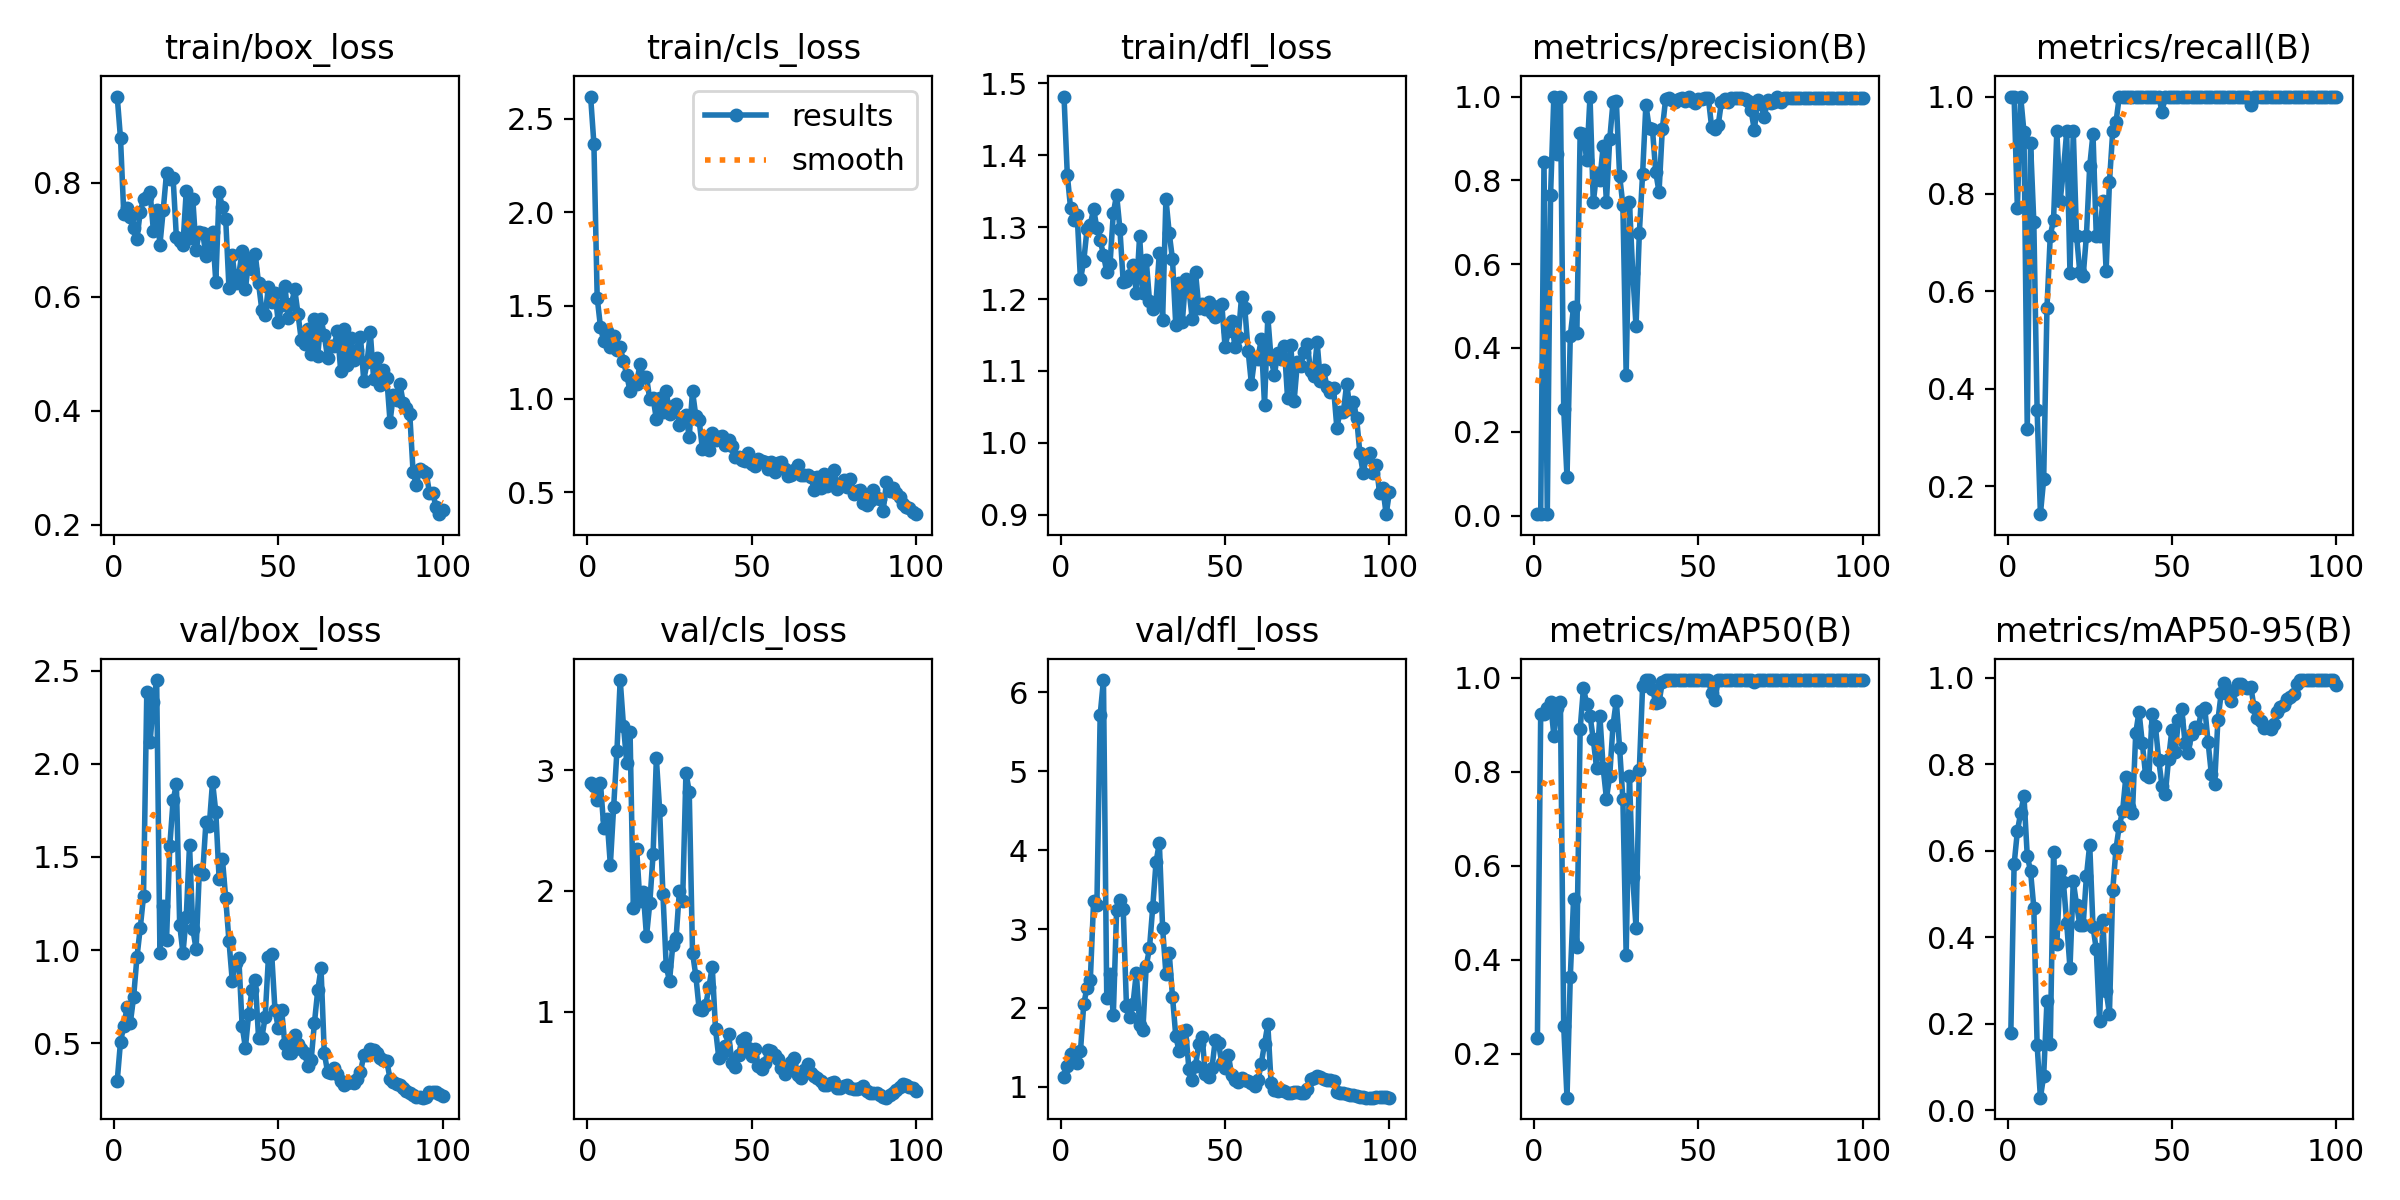

Source data for this figure (header and first rows):
epoch, time, train/box_loss, train/cls_loss, train/dfl_loss, metrics/precision(B), metrics/recall(B), metrics/mAP50(B), metrics/mAP50-95(B), val/box_loss, val/cls_loss, val/dfl_loss, lr/pg0, lr/pg1, lr/pg2
1, 3.15, 0.9511, 2.618, 1.482, 0.00333, 1, 0.2328, 0.1782, 0.2977, 2.89, 1.125, 8e-05, 8e-05, 8e-05
2, 4.32, 0.8776, 2.365, 1.373, 0.00333, 1, 0.9227, 0.5687, 0.5085, 2.871, 1.267, 0.0001782, 0.0001782, 0.0001782
3, 5.544, 0.7446, 1.543, 1.327, 0.8434, 0.7705, 0.9234, 0.6456, 0.5917, 2.753, 1.41, 0.0002745, 0.0002745, 0.0002745
4, 6.725, 0.7557, 1.386, 1.31, 0.00333, 1, 0.935, 0.6881, 0.6958, 2.892, 1.44, 0.0003687, 0.0003687, 0.0003687
5, 7.899, 0.7402, 1.308, 1.317, 0.7644, 0.9271, 0.9481, 0.7269, 0.6105, 2.525, 1.3, 0.000461, 0.000461, 0.000461
6, 9.063, 0.7205, 1.362, 1.227, 1, 0.3178, 0.8766, 0.5887, 0.7505, 2.599, 1.448, 0.0005513, 0.0005513, 0.0005513
7, 10.22, 0.7019, 1.277, 1.253, 0.8635, 0.9046, 0.9355, 0.5534, 0.9614, 2.216, 2.047, 0.0006396, 0.0006396, 0.0006396
8, 11.37, 0.7484, 1.34, 1.297, 1, 0.7421, 0.9474, 0.4684, 1.118, 2.692, 2.259, 0.0007259, 0.0007259, 0.0007259
9, 12.52, 0.7706, 1.263, 1.303, 0.2547, 0.3571, 0.2584, 0.1524, 1.289, 3.157, 2.353, 0.0008103, 0.0008103, 0.0008103
10, 13.67, 0.7757, 1.276, 1.325, 0.09147, 0.1429, 0.1062, 0.0295, 2.387, 3.747, 3.35, 0.0008927, 0.0008927, 0.0008927
11, 14.81, 0.7831, 1.202, 1.299, 0.4288, 0.2143, 0.3629, 0.08001, 2.117, 3.367, 3.307, 0.0009731, 0.0009731, 0.0009731
12, 15.95, 0.7158, 1.128, 1.282, 0.4979, 0.5669, 0.5289, 0.2534, 2.33, 3.059, 5.716, 0.001051, 0.001051, 0.001051
13, 17.09, 0.7521, 1.042, 1.262, 0.4356, 0.7143, 0.4277, 0.1537, 2.449, 3.314, 6.156, 0.001128, 0.001128, 0.001128
14, 18.24, 0.6915, 1.093, 1.237, 0.9126, 0.747, 0.8906, 0.5982, 0.9847, 1.86, 2.129, 0.001202, 0.001202, 0.001202
15, 19.39, 0.752, 1.082, 1.249, 0.9114, 0.9286, 0.9777, 0.384, 1.235, 2.345, 2.424, 0.001275, 0.001275, 0.001275
16, 20.53, 0.8169, 1.185, 1.32, 0.8475, 0.7857, 0.9446, 0.5528, 1.053, 1.913, 1.906, 0.001345, 0.001345, 0.001345
17, 21.68, 0.8072, 1.118, 1.345, 1, 0.8476, 0.9194, 0.5275, 1.561, 1.994, 3.242, 0.001414, 0.001414, 0.001414
18, 22.81, 0.8085, 1.117, 1.298, 0.7474, 0.9286, 0.8687, 0.4334, 1.803, 1.625, 3.366, 0.00148, 0.00148, 0.00148
19, 23.95, 0.7042, 0.9975, 1.224, 0.8166, 0.6368, 0.8073, 0.3292, 1.891, 1.898, 3.259, 0.001545, 0.001545, 0.001545
20, 25.09, 0.6976, 1.007, 1.225, 0.801, 0.9286, 0.9195, 0.5298, 1.137, 2.302, 2.02, 0.001608, 0.001608, 0.001608
21, 26.23, 0.6911, 0.892, 1.234, 0.8818, 0.7143, 0.8084, 0.4757, 0.9839, 3.098, 1.879, 0.001604, 0.001604, 0.001604
22, 27.37, 0.7854, 1.003, 1.248, 0.7488, 0.6391, 0.7426, 0.4292, 1.179, 2.67, 2.053, 0.001584, 0.001584, 0.001584
23, 28.51, 0.7028, 0.9287, 1.209, 0.8981, 0.6308, 0.7918, 0.4278, 1.563, 1.973, 2.448, 0.001564, 0.001564, 0.001564
24, 29.66, 0.7706, 1.044, 1.288, 0.9872, 0.7143, 0.8988, 0.5413, 1.113, 1.379, 1.781, 0.001545, 0.001545, 0.001545
25, 30.8, 0.6823, 0.9185, 1.209, 0.9905, 0.8571, 0.9511, 0.6146, 1.006, 1.252, 1.726, 0.001525, 0.001525, 0.001525
26, 31.93, 0.7136, 0.9627, 1.255, 0.8115, 0.923, 0.8506, 0.4249, 1.429, 1.554, 2.527, 0.001505, 0.001505, 0.001505
27, 33.07, 0.7123, 0.9708, 1.198, 0.7415, 0.7143, 0.7425, 0.3725, 1.41, 1.61, 2.757, 0.001485, 0.001485, 0.001485
28, 34.21, 0.6721, 0.8619, 1.186, 0.3365, 0.7143, 0.4096, 0.2057, 1.69, 1.996, 3.283, 0.001465, 0.001465, 0.001465
29, 35.35, 0.6922, 0.8824, 1.197, 0.7483, 0.7857, 0.7898, 0.4396, 1.667, 1.918, 3.85, 0.001446, 0.001446, 0.001446
30, 36.49, 0.713, 0.9117, 1.265, 0.579, 0.6429, 0.5749, 0.2765, 1.903, 2.979, 4.093, 0.001426, 0.001426, 0.001426
31, 37.63, 0.6258, 0.7977, 1.171, 0.4515, 0.8238, 0.4679, 0.2232, 1.74, 2.823, 3.01, 0.001406, 0.001406, 0.001406
32, 38.77, 0.7832, 1.041, 1.34, 0.6736, 0.9286, 0.8029, 0.5087, 1.382, 1.489, 2.434, 0.001386, 0.001386, 0.001386
33, 39.9, 0.7565, 0.9096, 1.292, 0.8154, 0.9476, 0.9827, 0.6055, 1.491, 1.299, 2.698, 0.001366, 0.001366, 0.001366
34, 41.04, 0.7363, 0.8894, 1.255, 0.9809, 1, 0.995, 0.658, 1.279, 1.026, 2.144, 0.001347, 0.001347, 0.001347
35, 42.17, 0.6151, 0.7321, 1.163, 0.9252, 1, 0.995, 0.6916, 1.048, 1.011, 1.643, 0.001327, 0.001327, 0.001327
36, 43.32, 0.6723, 0.7832, 1.222, 0.9222, 1, 0.9763, 0.7714, 0.8354, 1.052, 1.452, 0.001307, 0.001307, 0.001307
37, 44.47, 0.6241, 0.7284, 1.169, 0.8192, 1, 0.9456, 0.7015, 0.9324, 1.204, 1.582, 0.001287, 0.001287, 0.001287
38, 45.6, 0.6381, 0.8192, 1.228, 0.7722, 1, 0.9477, 0.6876, 0.9554, 1.374, 1.721, 0.001267, 0.001267, 0.001267
39, 46.73, 0.6803, 0.7829, 1.213, 0.9228, 1, 0.9903, 0.872, 0.5946, 0.8549, 1.223, 0.001248, 0.001248, 0.001248
40, 47.89, 0.6131, 0.7966, 1.173, 0.9934, 1, 0.995, 0.9217, 0.4756, 0.6176, 1.091, 0.001228, 0.001228, 0.001228
41, 49.04, 0.6639, 0.8, 1.238, 0.997, 1, 0.995, 0.8495, 0.6574, 0.6455, 1.27, 0.001208, 0.001208, 0.001208
42, 50.18, 0.6484, 0.7544, 1.188, 0.9912, 1, 0.995, 0.7751, 0.7877, 0.7191, 1.541, 0.001188, 0.001188, 0.001188
43, 51.31, 0.674, 0.7807, 1.194, 0.9879, 1, 0.995, 0.7702, 0.8413, 0.8125, 1.637, 0.001168, 0.001168, 0.001168
44, 52.47, 0.6234, 0.7509, 1.185, 0.9951, 1, 0.995, 0.9161, 0.5285, 0.5717, 1.164, 0.001149, 0.001149, 0.001149
45, 53.6, 0.5763, 0.6921, 1.196, 0.9958, 1, 0.995, 0.8881, 0.5304, 0.539, 1.129, 0.001129, 0.001129, 0.001129
46, 54.74, 0.5669, 0.6888, 1.18, 0.9889, 1, 0.995, 0.8102, 0.6392, 0.6396, 1.237, 0.001109, 0.001109, 0.001109
47, 55.87, 0.6173, 0.6753, 1.175, 1, 0.9693, 0.995, 0.7497, 0.9616, 0.7661, 1.59, 0.001089, 0.001089, 0.001089
48, 57.02, 0.5899, 0.6705, 1.19, 0.989, 1, 0.995, 0.7309, 0.9769, 0.7793, 1.555, 0.001069, 0.001069, 0.001069
49, 58.16, 0.6067, 0.7126, 1.193, 0.9836, 1, 0.995, 0.8134, 0.6766, 0.7006, 1.297, 0.00105, 0.00105, 0.00105
50, 59.3, 0.5553, 0.651, 1.133, 0.9947, 1, 0.995, 0.8798, 0.5831, 0.6299, 1.241, 0.00103, 0.00103, 0.00103
51, 60.44, 0.5851, 0.6416, 1.156, 0.995, 1, 0.995, 0.8284, 0.6811, 0.6948, 1.404, 0.00101, 0.00101, 0.00101
52, 61.58, 0.6194, 0.6794, 1.17, 0.9973, 1, 0.995, 0.9015, 0.4944, 0.5542, 1.147, 0.0009902, 0.0009902, 0.0009902
53, 62.72, 0.5629, 0.6671, 1.133, 0.9963, 1, 0.995, 0.9289, 0.4453, 0.526, 1.081, 0.0009704, 0.0009704, 0.0009704
54, 63.88, 0.587, 0.6644, 1.147, 0.9274, 1, 0.967, 0.8496, 0.4462, 0.5772, 1.064, 0.0009506, 0.0009506, 0.0009506
55, 65.01, 0.6128, 0.628, 1.203, 0.9235, 1, 0.9523, 0.8268, 0.5444, 0.6863, 1.116, 0.0009308, 0.0009308, 0.0009308
56, 66.17, 0.5698, 0.6617, 1.187, 0.9318, 1, 0.995, 0.8712, 0.4945, 0.6746, 1.091, 0.000911, 0.000911, 0.000911
57, 67.31, 0.5232, 0.6106, 1.128, 0.9881, 1, 0.995, 0.8874, 0.4709, 0.6386, 1.068, 0.0008912, 0.0008912, 0.0008912
58, 68.45, 0.517, 0.6554, 1.082, 0.9953, 1, 0.995, 0.8835, 0.4501, 0.6084, 1.043, 0.0008714, 0.0008714, 0.0008714
59, 69.59, 0.5427, 0.6655, 1.118, 0.9877, 1, 0.995, 0.924, 0.3762, 0.5303, 1.012, 0.0008516, 0.0008516, 0.0008516
60, 70.74, 0.4987, 0.6241, 1.117, 0.9959, 1, 0.995, 0.9305, 0.4107, 0.4819, 1.084, 0.0008318, 0.0008318, 0.0008318
... 40 more rows
